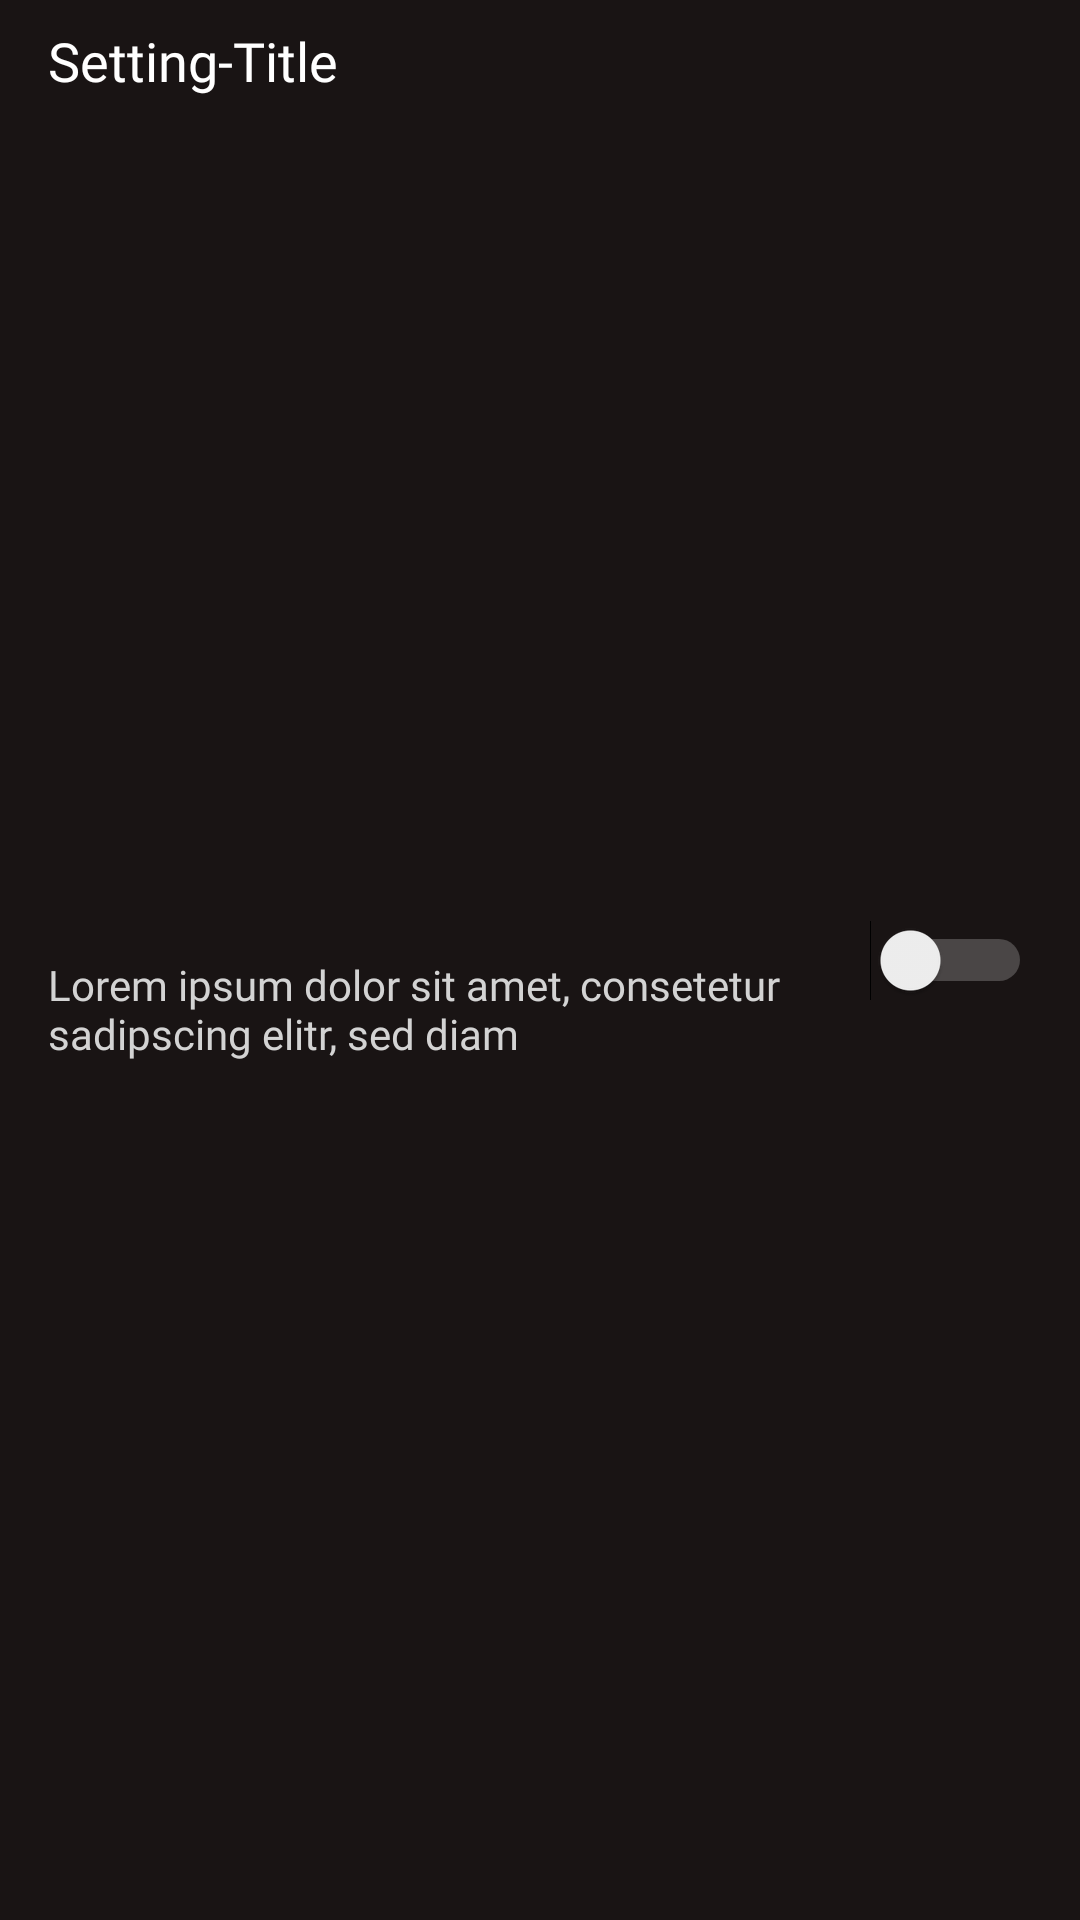

Reconstruct the res/layout file that produces this screen, plus the resources it refers to.
<!-- AndroidManifest.xml: application theme AppTheme -->
<!-- res/layout/settings_item.xml -->
<?xml version="1.0" encoding="utf-8"?>
<androidx.constraintlayout.widget.ConstraintLayout xmlns:android="http://schemas.android.com/apk/res/android"
    xmlns:app="http://schemas.android.com/apk/res-auto"
    xmlns:tools="http://schemas.android.com/tools"
    android:id="@+id/linearLayout10"
    android:layout_width="match_parent"
    android:layout_height="wrap_content"
    android:background="@color/spotifyBlack"
    android:orientation="vertical">

    <TextView
        android:id="@+id/settingItem_title"
        android:layout_width="wrap_content"
        android:layout_height="wrap_content"
        android:layout_marginStart="16dp"
        android:layout_marginTop="8dp"
        android:fontFamily="@font/roboto_medium"
        android:text="Setting-Title"
        android:textSize="18sp"
        app:layout_constraintStart_toStartOf="parent"
        app:layout_constraintTop_toTopOf="parent" />

    <TextView
        android:id="@+id/textView17"
        android:layout_width="0dp"
        android:layout_height="wrap_content"
        android:layout_marginStart="16dp"
        android:layout_marginTop="8dp"
        android:layout_marginEnd="24dp"
        android:layout_marginBottom="8dp"
        android:fontFamily="@font/roboto"
        android:text="Lorem ipsum dolor sit amet, consetetur sadipscing elitr, sed diam"
        android:textColor="@color/lightGray"
        app:layout_constraintBottom_toBottomOf="parent"
        app:layout_constraintEnd_toStartOf="@+id/settingsItem_switch"
        app:layout_constraintStart_toStartOf="parent"
        app:layout_constraintTop_toBottomOf="@+id/settingItem_title" />

    <Switch
        android:id="@+id/settingsItem_switch"
        android:layout_width="wrap_content"
        android:layout_height="wrap_content"
        android:layout_marginEnd="16dp"
        android:textColor="@color/white"
        app:layout_constraintBottom_toBottomOf="parent"
        app:layout_constraintEnd_toEndOf="parent"
        app:layout_constraintTop_toTopOf="parent" />
</androidx.constraintlayout.widget.ConstraintLayout>
<!-- resources referenced by this layout -->
<resources>
  <color name="lightGray">#D3D3D3</color>
  <color name="spotifyBlack">#191414</color>
  <color name="white">#FFFFFFFF</color>
  <style name="AppTheme" parent="Theme.AppCompat.Light.NoActionBar">
          
          <item name="colorPrimary">@color/colorPrimary</item>
          <item name="colorPrimaryDark">@color/colorPrimaryDark</item>
          <item name="colorAccent">@color/colorAccent</item>
  
          <item name="android:statusBarColor">@color/gray</item>
          <item name="android:textColor">@color/white</item>
          <item name="imageButtonStyle">@style/Widget.AppCompat.Button.Borderless</item>
          <item name="android:scaleType">centerCrop</item>
  
          <item name="colorControlActivated">@color/spotifyGreen</item>
          <item name="colorSwitchThumbNormal">@color/lightGray</item>
          <item name="android:colorForeground">@color/lightGray</item>
  
          <item name="android:overScrollMode">never</item>
          <item name="android:nestedScrollingEnabled">false</item>
      </style>
  <color name="colorPrimary">#008577</color>
  <color name="colorPrimaryDark">#00574B</color>
  <color name="colorAccent">#D81B60</color>
  <color name="gray">#242424</color>
  <color name="spotifyGreen">#1DB954</color>
</resources>
